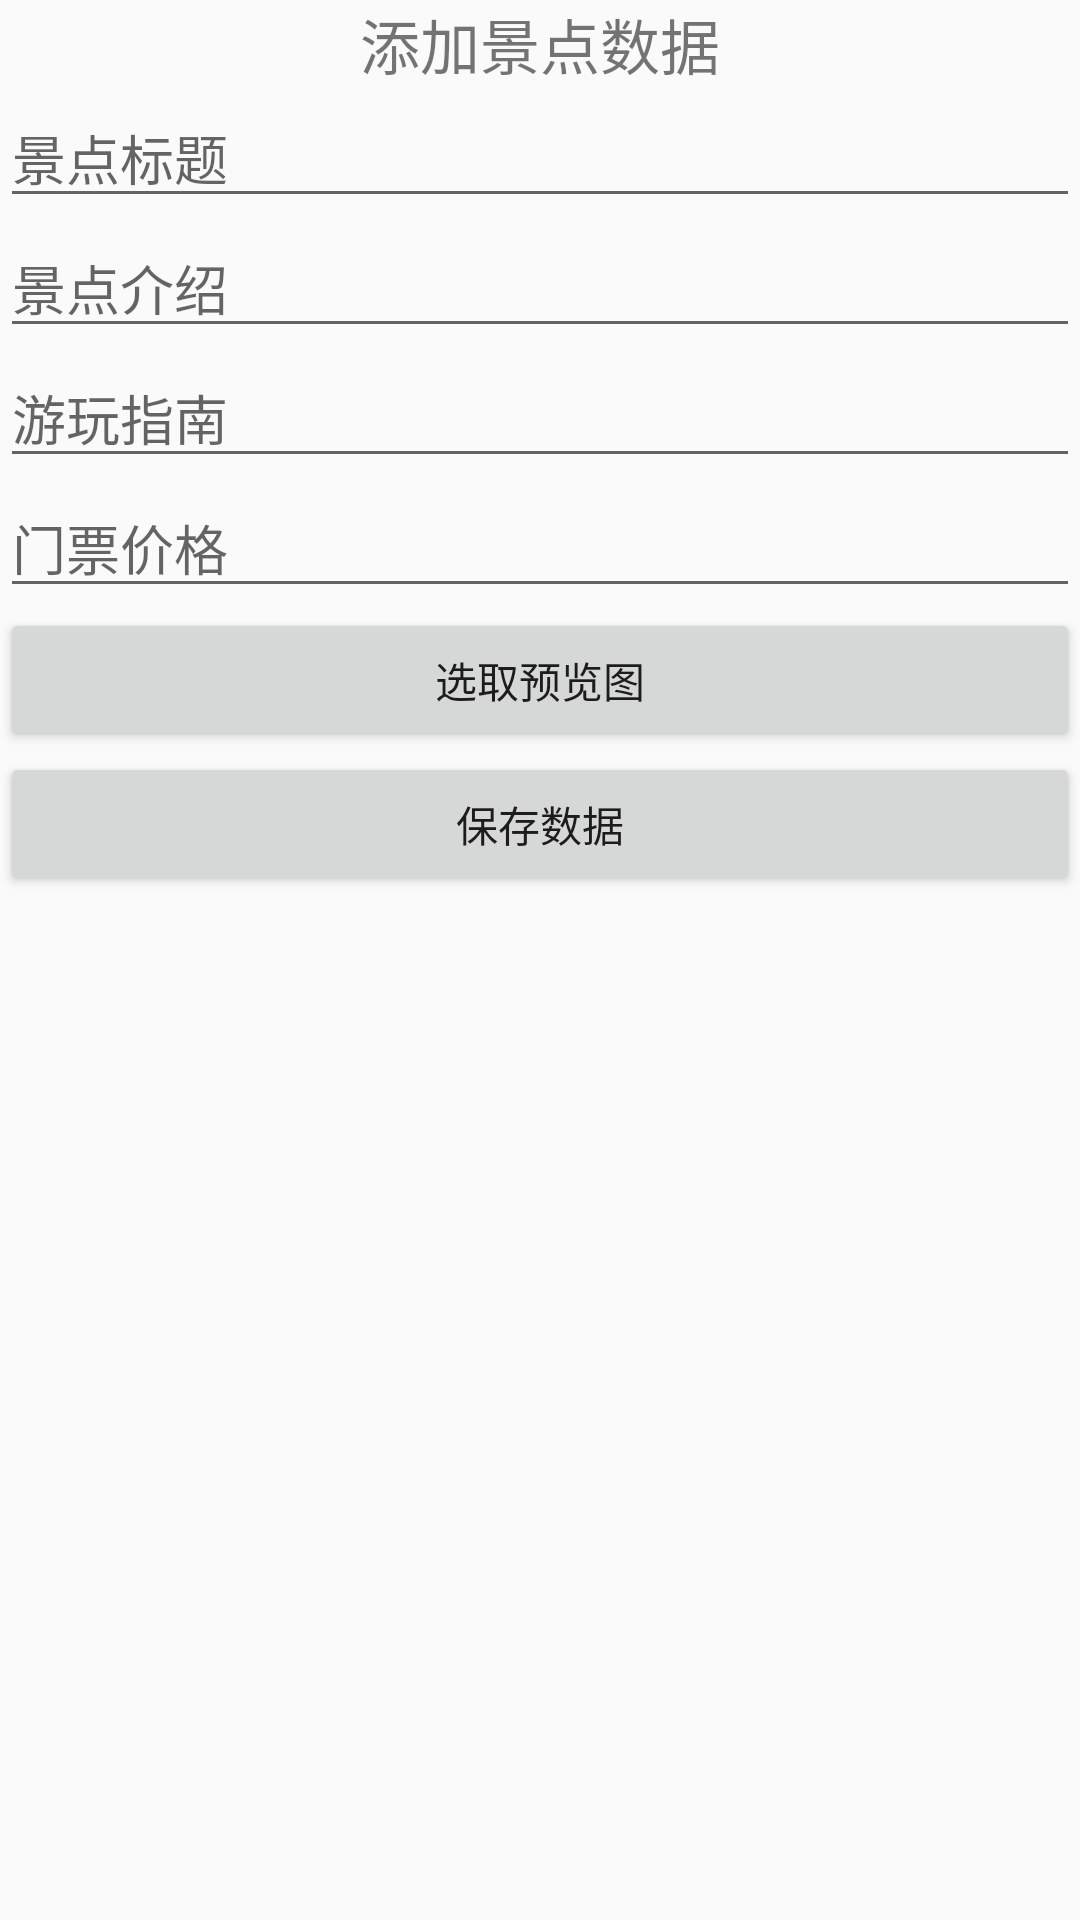

Produce the Android XML layout that renders to this screen, including the resource entries it uses.
<!-- AndroidManifest.xml: activity theme AppThemeNoActionBar -->
<!-- res/layout/activity_travel_add.xml -->
<?xml version="1.0" encoding="utf-8"?>
<LinearLayout xmlns:android="http://schemas.android.com/apk/res/android"
    xmlns:app="http://schemas.android.com/apk/res-auto"
    xmlns:tools="http://schemas.android.com/tools"
    android:orientation="vertical"
    android:layout_width="match_parent"
    android:layout_height="match_parent"
    tools:context=".TravelAddActivity">
    <TextView
        android:layout_width="match_parent"
        android:layout_height="wrap_content"
        android:gravity="center"
        android:text="添加景点数据"
        android:textSize="20sp" />
    <EditText
        android:id="@+id/travel_name"
        android:hint="景点标题"
        android:layout_width="match_parent"
        android:layout_height="wrap_content" />
    <EditText
        android:id="@+id/travel_description"
        android:hint="景点介绍"
        android:layout_width="match_parent"
        android:layout_height="wrap_content" />
    <EditText
        android:id="@+id/travel_guide"
        android:hint="游玩指南"
        android:layout_width="match_parent"
        android:layout_height="wrap_content" />
    <EditText
        android:id="@+id/travel_ticket"
        android:hint="门票价格"
        android:layout_width="match_parent"
        android:layout_height="wrap_content" />
    <Button
        android:id="@+id/travel_pic_picker"
        android:text="选取预览图"
        android:layout_width="match_parent"
        android:layout_height="wrap_content" />
    <Button
        android:id="@+id/travel_data_save"
        android:text="保存数据"
        android:layout_width="match_parent"
        android:layout_height="wrap_content" />
</LinearLayout>
<!-- resources referenced by this layout -->
<resources>
  <style name="AppThemeNoActionBar" parent="Theme.AppCompat.Light.NoActionBar">
          
          <item name="colorPrimary">@color/colorPrimary</item>
          <item name="colorPrimaryDark">@color/colorPrimaryDark</item>
          <item name="colorAccent">@color/colorAccent</item>
      </style>
  <color name="colorPrimary">#9E9E9E</color>
  <color name="colorPrimaryDark">#616161</color>
  <color name="colorAccent">#333333</color>
</resources>
